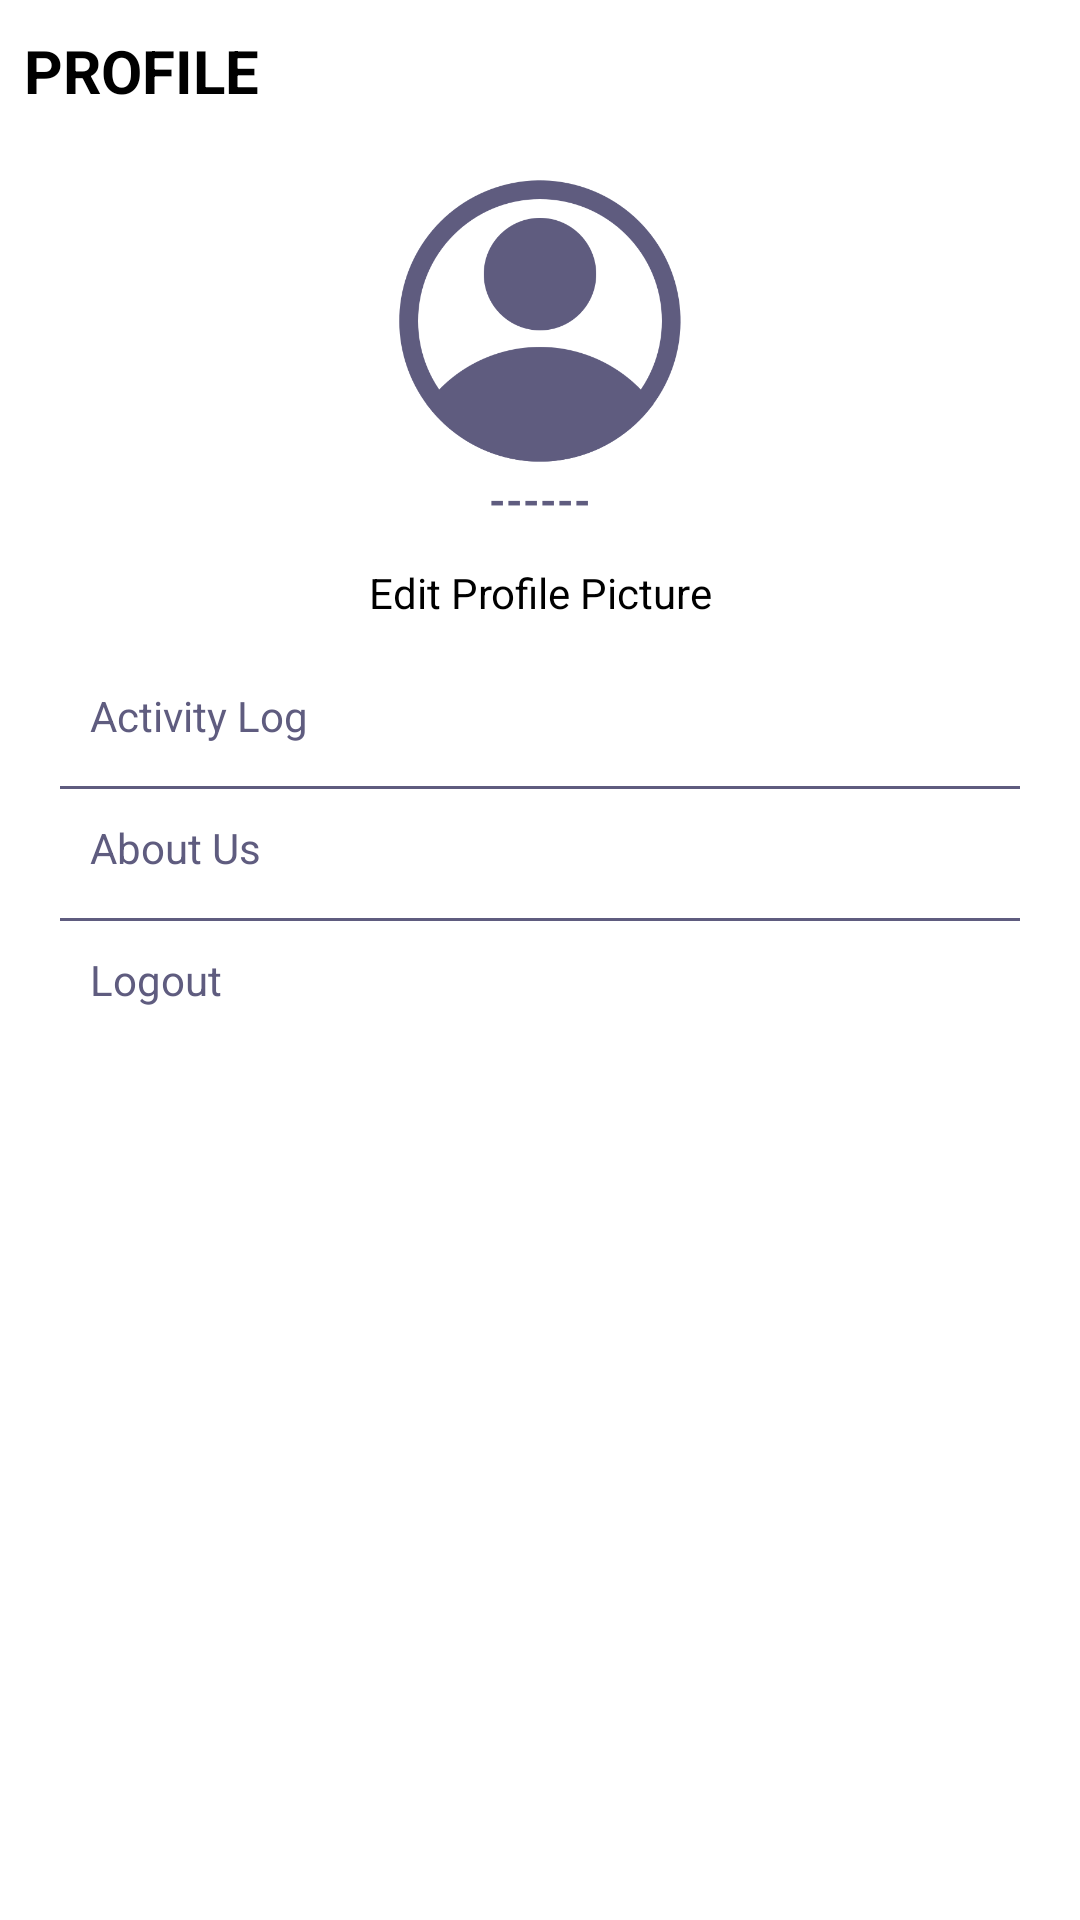

Reconstruct the res/layout file that produces this screen, plus the resources it refers to.
<!-- AndroidManifest.xml: application theme Theme.LRNSHub -->
<!-- res/layout/fragment_account.xml -->
<?xml version="1.0" encoding="utf-8"?>
<androidx.constraintlayout.widget.ConstraintLayout xmlns:android="http://schemas.android.com/apk/res/android"
    xmlns:app="http://schemas.android.com/apk/res-auto"
    xmlns:tools="http://schemas.android.com/tools"
    android:layout_width="match_parent"
    android:layout_height="match_parent"
    tools:context=".ui.account.AccountFragment">

    <TextView
        android:id="@+id/text_notifications"
        android:layout_width="match_parent"
        android:layout_height="wrap_content"
        android:layout_marginStart="8dp"
        android:layout_marginTop="10dp"
        android:layout_marginEnd="8dp"
        android:text="PROFILE"
        android:textAlignment="textStart"
        android:textAllCaps="true"
        android:textColor="@color/black"
        android:textSize="20sp"
        android:textStyle="bold"
        app:layout_constraintEnd_toEndOf="parent"
        app:layout_constraintStart_toStartOf="parent"
        app:layout_constraintTop_toTopOf="parent" />

    <ImageView
        android:id="@+id/imageView"
        android:layout_width="100dp"
        android:layout_height="100dp"
        android:layout_marginTop="20dp"
        android:background="@drawable/account"
        app:layout_constraintEnd_toEndOf="parent"
        app:layout_constraintStart_toStartOf="parent"
        app:layout_constraintTop_toBottomOf="@id/text_notifications"/>

    <TextView
        android:id="@+id/name"
        android:layout_width="wrap_content"
        android:layout_height="wrap_content"
        android:text="------"
        app:layout_constraintEnd_toEndOf="parent"
        app:layout_constraintStart_toStartOf="parent"
        android:textStyle="bold"
        android:textColor="@color/primary"
        android:textAllCaps="true"
        app:layout_constraintTop_toBottomOf="@id/imageView"
        />

    <TextView
        android:id="@+id/edit_profile_button"
        android:layout_width="wrap_content"
        android:layout_height="wrap_content"
        android:text="Edit Profile Picture"
        android:paddingEnd="10dp"
        android:paddingStart="10dp"
        android:paddingTop="2dp"
        android:layout_marginTop="10dp"
        android:paddingBottom="2dp"
        android:textColor="@color/black"
        android:background="@drawable/customlinebutton"
        app:layout_constraintEnd_toEndOf="parent"
        app:layout_constraintStart_toStartOf="parent"
        app:layout_constraintTop_toBottomOf="@id/name"
        />


    <LinearLayout
        android:layout_width="0dp"
        android:layout_height="wrap_content"
        android:orientation="vertical"
        app:flow_horizontalAlign="start"
        android:layout_marginTop="10dp"
        android:layout_marginStart="20dp"
        android:layout_marginEnd="20dp"
        app:layout_constraintEnd_toEndOf="parent"
        app:layout_constraintStart_toStartOf="parent"
        app:layout_constraintTop_toBottomOf="@id/edit_profile_button">

    <TextView
        android:id="@+id/activitylog_button"
        android:layout_width="match_parent"
        android:layout_height="wrap_content"
        android:padding="10dp"
        android:textColor="@color/primary"
        android:text="Activity Log" />

    <View
        android:id="@+id/fView"
        android:layout_width="match_parent"
        android:layout_height="1dp"
        android:layout_marginTop="4dp"
        android:background="@color/primary" />

    <TextView
        android:id="@+id/aboutus_button"
        android:layout_width="match_parent"
        android:layout_height="wrap_content"
        android:padding="10dp"
        android:textColor="@color/primary"
        android:text="About Us" />

    <View
        android:layout_width="match_parent"
        android:layout_height="1dp"
        android:layout_marginTop="4dp"
        android:background="@color/primary" />

    <TextView
        android:id="@+id/logout_button"
        android:layout_width="match_parent"
        android:layout_height="wrap_content"
        android:padding="10dp"
        android:textColor="@color/primary"
        android:text="Logout" />

    </LinearLayout>
</androidx.constraintlayout.widget.ConstraintLayout>
<!-- resources referenced by this layout -->
<resources>
  <color name="black">#FF000000</color>
  <color name="primary">#5F5C7F</color>
  <!-- drawable account: png bitmap (drawable, 48174 bytes) -->
  <style name="Theme.LRNSHub" parent="Theme.MaterialComponents.DayNight.DarkActionBar">
          
          <item name="colorPrimary">@color/purple_500</item>
          <item name="colorPrimaryVariant">@color/purple_700</item>
          <item name="colorOnPrimary">@color/white</item>
          
          <item name="colorSecondary">@color/teal_200</item>
          <item name="colorSecondaryVariant">@color/teal_700</item>
          <item name="colorOnSecondary">@color/black</item>
          
          <item name="android:statusBarColor" tools:targetApi="l">@color/primary</item>
          
      </style>
  <color name="purple_500">#FF6200EE</color>
  <color name="purple_700">#FF3700B3</color>
  <color name="white">#FFFFFFFF</color>
  <color name="teal_200">#FF03DAC5</color>
  <color name="teal_700">#FF018786</color>
</resources>
